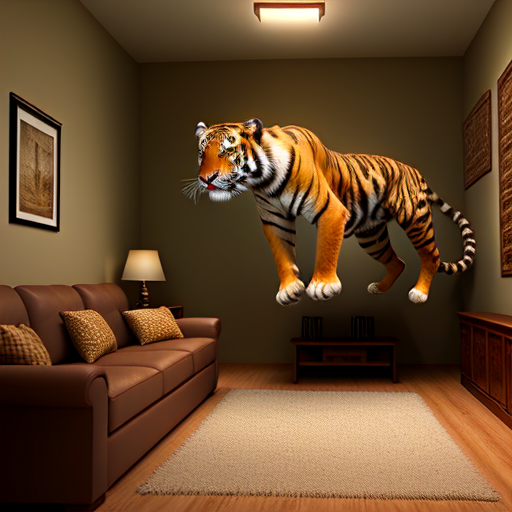
Generation parameters embedded in this image by AUTOMATIC1111 Stable Diffusion web UI or a fork of it (Forge, ...) (PNG 'parameters' text chunk):
cinematic film still create image for professional 3d model The image is a 3D rendering of a a beautiful female  breaking through a wall. The tiger is in mid-air, with its claws outstretched. The background is a living room, with a couch, coffee table, and television. A woman is sitting on the couch, watching the tiger in shock. The image is very realistic, and it seems as though the tiger is actually in the room.
 . shallow depth of field, vignette, highly detailed, high budget, bokeh, cinemascope, moody, epic, gorgeous, film grain, grainy
Negative prompt: anime, cartoon, graphic, text, painting, crayon, graphite, abstract, glitch, deformed, mutated, ugly, disfigured, ugly, deformed, noisy, low poly, blurry, painting
Steps: 25, Sampler: DPM++ 2M Karras, CFG scale: 7, Seed: 2001082527, Size: 512x512, Model hash: ad1a10552b, Model: rundiffusionFX_v10, Style Selector Enabled: True, Style Selector Randomize: False, Style Selector Style: Cinematic, Version: v1.6.0